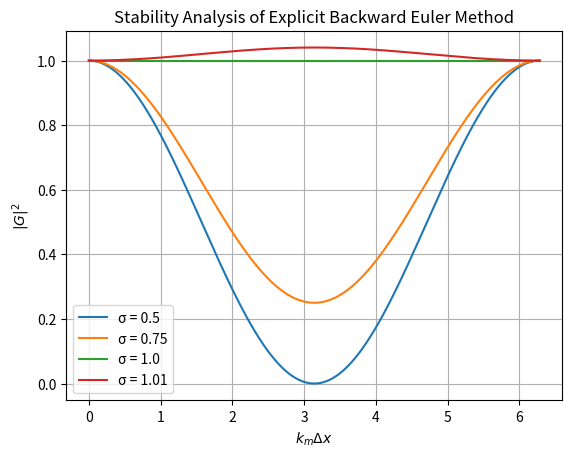
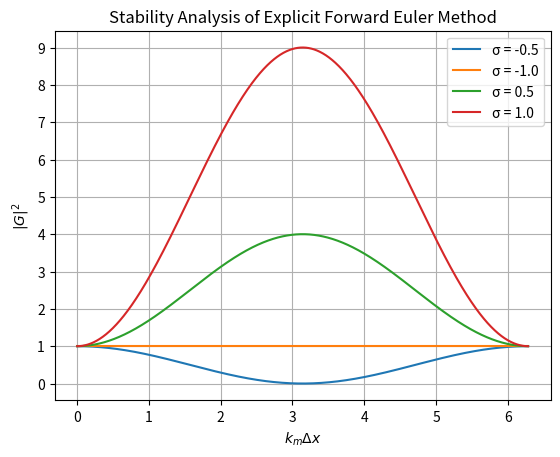
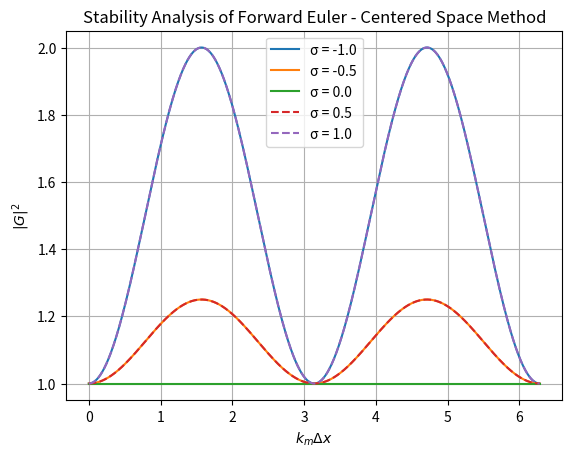
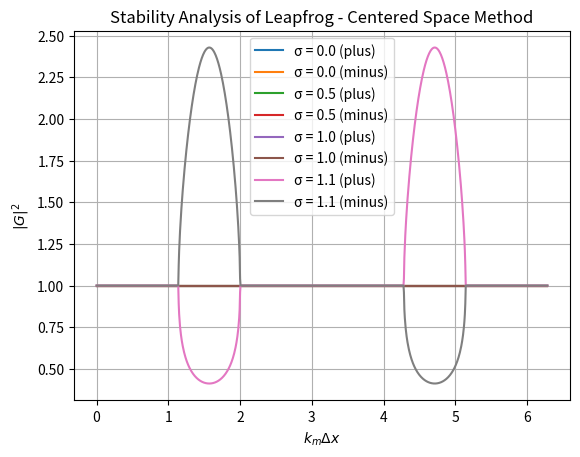
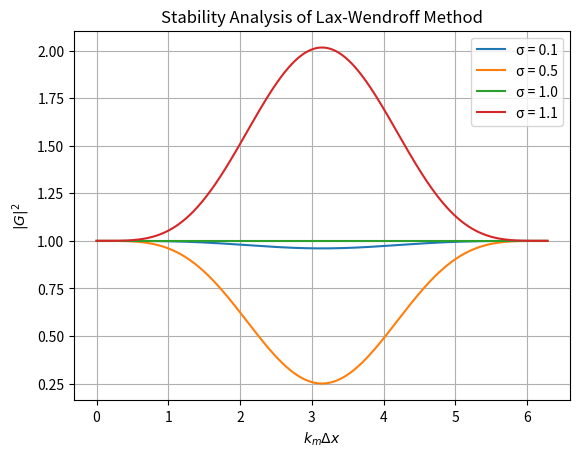
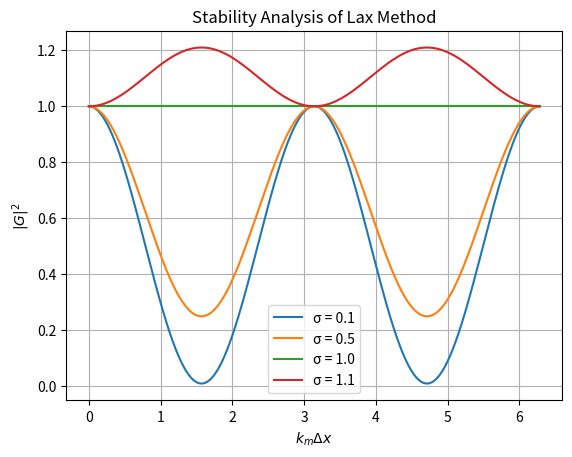
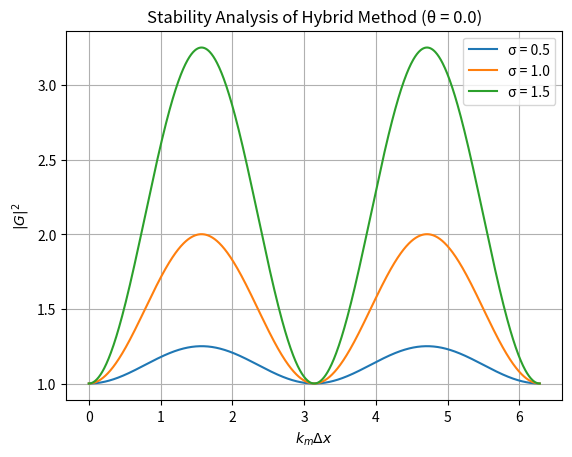
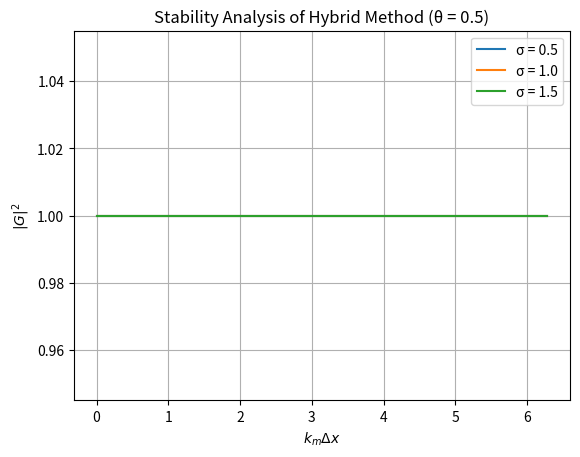
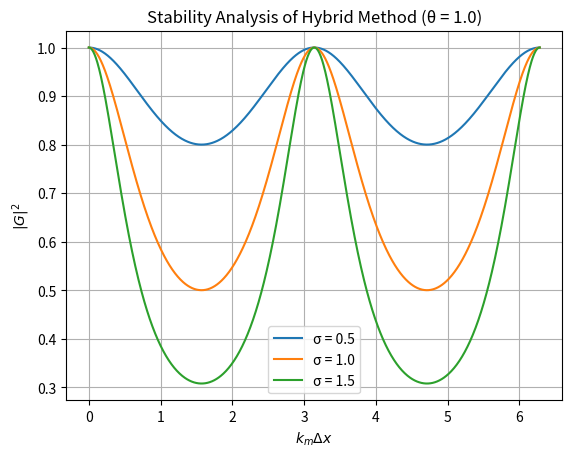
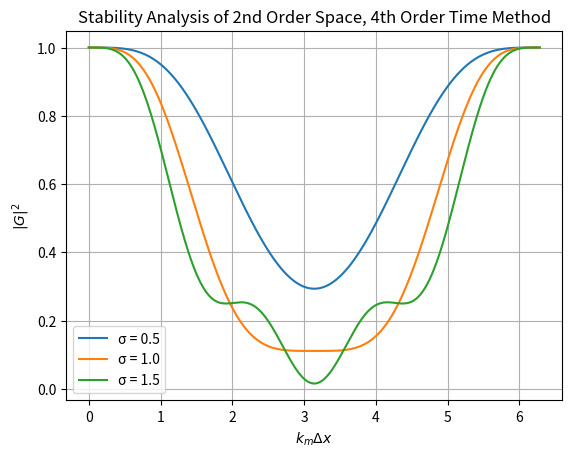

Write the Python code that produced these figures, in order.
import numpy as np
import matplotlib.pyplot as plt

x = np.linspace(0, 2*np.pi, 1000)

# Explicit Backward Euler method for the 1D wave equation
def G_explicit_backward(sigma, x) :
    g_complex = 1 - sigma * (1 - np.exp(-1j*x))
    return g_complex.real**2 + g_complex.imag**2

plt.figure()
sigma_values = [0.5, 0.75, 1.0, 1.01]
for sigma in sigma_values:
    G_values = G_explicit_backward(sigma, x)
    plt.plot(x, G_values, label=f'σ = {sigma}')
plt.xlabel(r"$k_m\Delta x$")
plt.ylabel(r"$|G|^2$")
plt.title("Stability Analysis of Explicit Backward Euler Method")
plt.grid()
plt.legend()

# Explicit Forward Euler method for the 1D wave equation
def G_explicit_forward(sigma, x) :
    g_complex = 1 - sigma * (np.exp(1j*x)-1)
    return g_complex.real**2 + g_complex.imag**2

plt.figure()
sigma_values = [-0.5, -1.0, 0.5, 1.0]
for sigma in sigma_values:
    G_values = G_explicit_forward(sigma, x)
    plt.plot(x, G_values, label=f'σ = {sigma}')
plt.xlabel(r"$k_m\Delta x$")
plt.ylabel(r"$|G|^2$")
plt.yticks([0, 1, 2, 3, 4, 5, 6, 7, 8, 9])
plt.title("Stability Analysis of Explicit Forward Euler Method")
plt.grid()
plt.legend()

# Forward Euler - Centered Space method for the 1D wave equation
def G_forward_centered(sigma, x) :
    g_complex = 1 - sigma/2 * (np.exp(1j*x)-np.exp(-1j*x))
    return g_complex.real**2 + g_complex.imag**2

plt.figure()
sigma_values = [-1.0, -0.5, 0.0, 0.5, 1.0]
for sigma in sigma_values:
    G_values = G_forward_centered(sigma, x)
    plt.plot(x, G_values, label=f'σ = {sigma}', linestyle='--' if sigma > 0 else '-')
plt.xlabel(r"$k_m\Delta x$")
plt.ylabel(r"$|G|^2$")
plt.title("Stability Analysis of Forward Euler - Centered Space Method")
plt.grid()
plt.legend()

# Leapfrog - Centered Space method for the 1D wave equation
def G_leapfrog_centered(sigma, x) :
    g_complex_plus = -sigma*1j*np.sin(x) + np.emath.sqrt(1 - sigma**2 * np.sin(x)**2)
    g_complex_minus = -sigma*1j*np.sin(x) - np.emath.sqrt(1 - sigma**2 * np.sin(x)**2)
    return g_complex_plus.real**2 + g_complex_plus.imag**2, g_complex_minus.real**2 + g_complex_minus.imag**2

plt.figure()
sigma_values = [0.0, 0.5, 1.0, 1.1]
for sigma in sigma_values:
    G_plus_values, G_minus_values = G_leapfrog_centered(sigma, x)
    plt.plot(x, G_plus_values, label=f'σ = {sigma} (plus)')
    plt.plot(x, G_minus_values, label=f'σ = {sigma} (minus)')
plt.xlabel(r"$k_m\Delta x$")
plt.ylabel(r"$|G|^2$")
plt.title("Stability Analysis of Leapfrog - Centered Space Method")
plt.grid()
plt.legend()

# Lax-Wendroff method for the 1D wave equation
def G_lax_wendroff(sigma, x) :
    g_complex = 1 - sigma/2*(2j*np.sin(x)) + (sigma**2)/2 * (-2 + 2*np.cos(x))
    return g_complex.real**2 + g_complex.imag**2
plt.figure()
sigma_values = [0.1, 0.5, 1.0, 1.1]
for sigma in sigma_values:
    G_values = G_lax_wendroff(sigma, x)
    plt.plot(x, G_values, label=f'σ = {sigma}')
plt.xlabel(r"$k_m\Delta x$")
plt.ylabel(r"$|G|^2$")
plt.title("Stability Analysis of Lax-Wendroff Method")
plt.grid()
plt.legend()

# Lax method for the 1D wave equation
def G_lax(sigma, x) :
    g_complex = np.cos(x) - 1j*sigma*np.sin(x)
    return g_complex.real**2 + g_complex.imag**2
plt.figure()
sigma_values = [0.1, 0.5, 1.0, 1.1]
for sigma in sigma_values:
    G_values = G_lax(sigma, x)
    plt.plot(x, G_values, label=f'σ = {sigma}')
plt.xlabel(r"$k_m\Delta x$")
plt.ylabel(r"$|G|^2$")
plt.title("Stability Analysis of Lax Method")
plt.grid()
plt.legend()

# Hybrid explicit-implicit method for the 1D wave equation
def G_hybrid(sigma, x, theta) :
    g_complex = (1 - (1-theta)*sigma*1j*np.sin(x)) / (1 + theta*sigma*1j*np.sin(x))
    return g_complex.real**2 + g_complex.imag**2

theta_values = [0.0, 0.5, 1.0]
sigma_values = [0.5, 1.0, 1.5]
for theta in theta_values:
    plt.figure()
    for sigma in sigma_values:
        G_values = G_hybrid(sigma, x, theta)
        plt.plot(x, G_values, label=f'σ = {sigma}')
    plt.xlabel(r"$k_m\Delta x$")
    plt.ylabel(r"$|G|^2$")
    plt.title(f"Stability Analysis of Hybrid Method (θ = {theta})")
    plt.grid()
    plt.legend()

# 2nd order space, 4th order time method for the 1D wave equation
def G_2nd4th(sigma, x) :
    # g_complex = 1 - sigma/2*(np.exp(1j*x) - np.exp(-1j*x)) + (sigma**2)/2*(-2 + np.exp(1j*x) + np.exp(-1j*x)) - (sigma**3)/6 * (-0.5*np.exp(-2j*x) + np.exp(-1j*x) - np.exp(1j*x) + 0.5*np.exp(2j*x)) + (sigma**4)/24 * (6 - 4*np.exp(-1j*x) + np.exp(-2j*x) + np.exp(2j*x) - 4*np.exp(1j*x))
    g_complex = 1 - sigma*1j*np.sin(x) + sigma**2 * (np.cos(x) - 1) - sigma**3/6 * (1j * np.sin(2*x) -2j*np.sin(x)) + sigma**4/24 * (6 + 2*np.cos(2*x) - 8*np.cos(x))
    return g_complex.real**2 + g_complex.imag**2
plt.figure()
sigma_values = [0.5, 1.0, 1.5]
for sigma in sigma_values:
    G_values = G_2nd4th(sigma, x)
    plt.plot(x, G_values, label=f'σ = {sigma}')
plt.xlabel(r"$k_m\Delta x$")
plt.ylabel(r"$|G|^2$")
plt.title("Stability Analysis of 2nd Order Space, 4th Order Time Method")
plt.grid()
plt.legend()